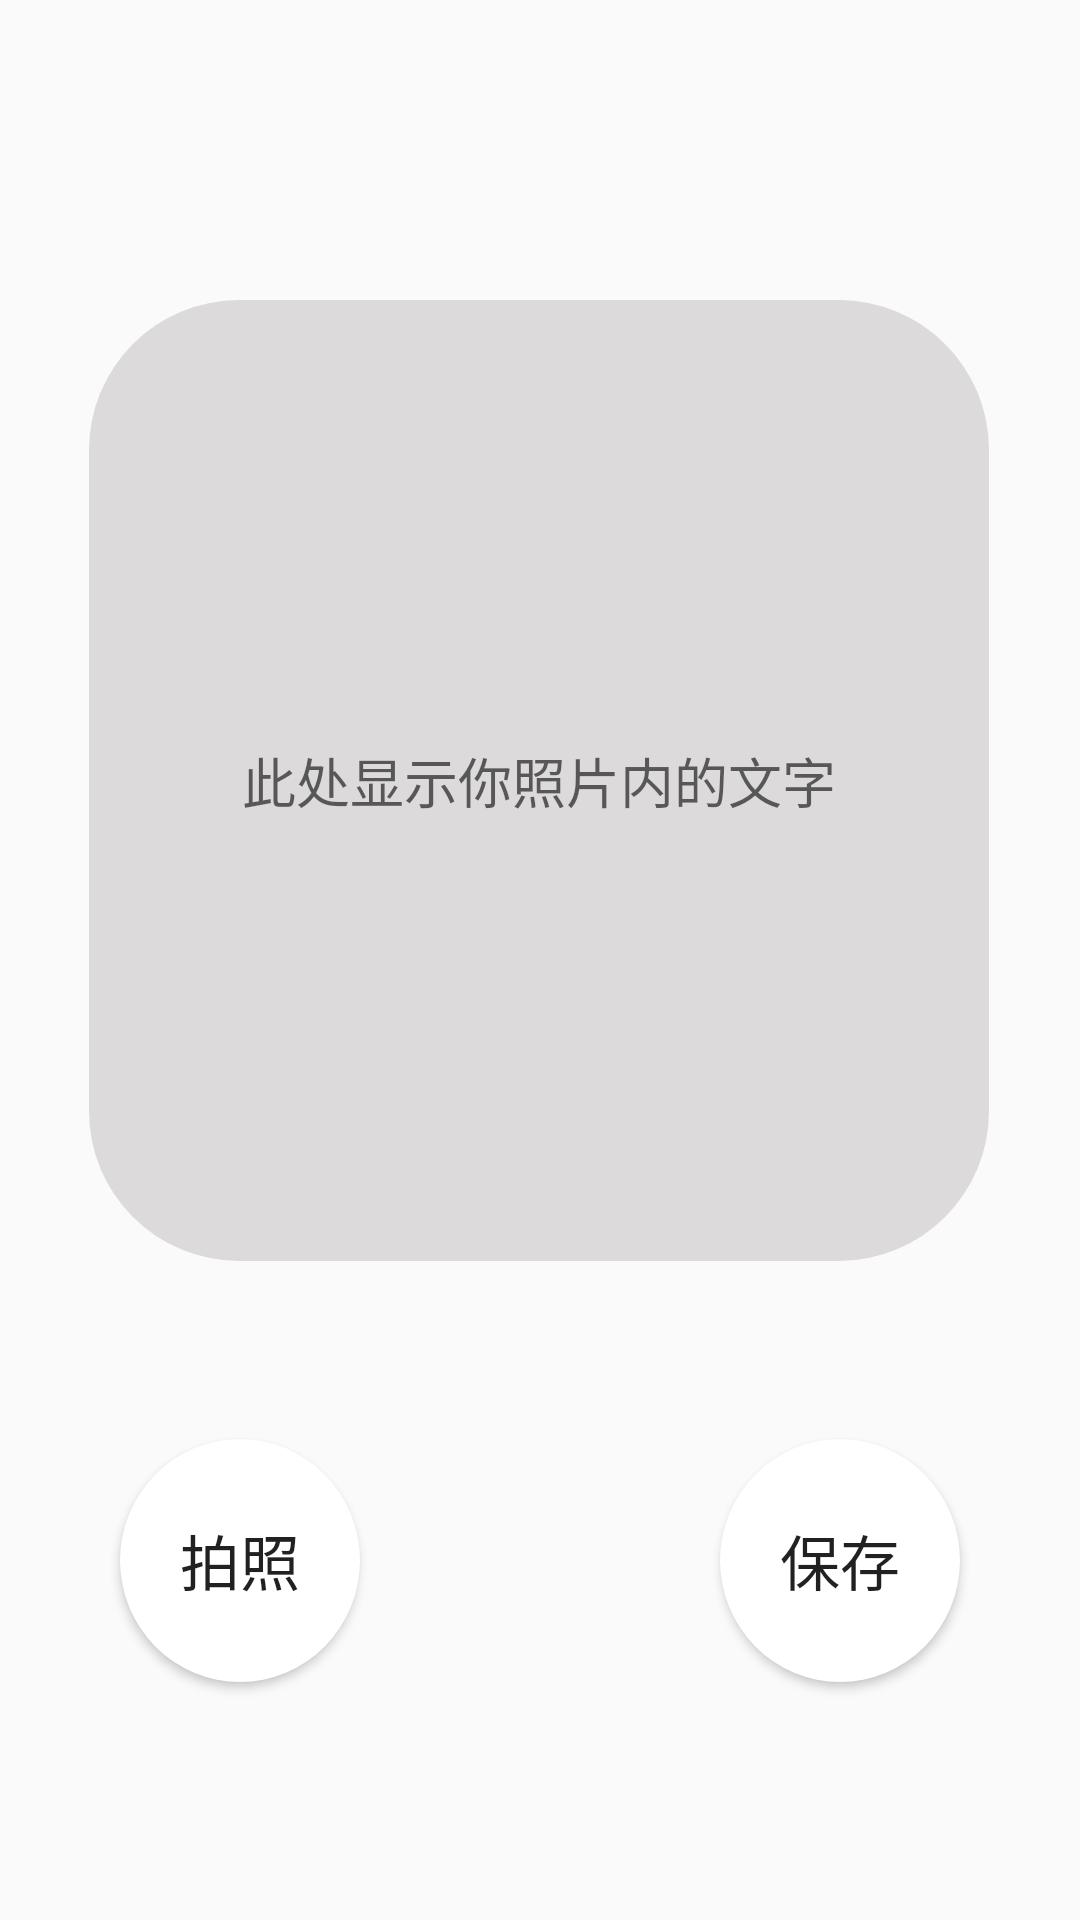

Android layout source for this screen:
<!-- AndroidManifest.xml: application theme AppTheme -->
<!-- res/layout/activity_pto_tactivity.xml -->
<?xml version="1.0" encoding="utf-8"?>
<androidx.constraintlayout.widget.ConstraintLayout xmlns:android="http://schemas.android.com/apk/res/android"
    xmlns:app="http://schemas.android.com/apk/res-auto"
    xmlns:tools="http://schemas.android.com/tools"
    android:layout_width="match_parent"
    android:layout_height="match_parent"
    tools:context=".functionActivity.pToTActivity">

    <EditText
        android:id="@+id/result3"
        android:layout_width="300dp"
        android:layout_height="wrap_content"
        android:layout_marginTop="100dp"
        android:background="@drawable/fillet_background"
        android:backgroundTint="@color/grey"
        android:gravity="center"
        android:hint="此处显示你照片内的文字"
        android:minLines="15"
        app:layout_constraintEnd_toEndOf="parent"
        app:layout_constraintHorizontal_bias="0.495"
        app:layout_constraintStart_toStartOf="parent"
        app:layout_constraintTop_toTopOf="parent"
        app:layout_goneMarginTop="10dp" />

    <LinearLayout
        android:layout_width="match_parent"
        android:layout_height="250dp"
        android:layout_marginTop="50dp"
        android:orientation="vertical"
        app:layout_constraintEnd_toEndOf="parent"
        app:layout_constraintStart_toStartOf="parent"
        app:layout_constraintTop_toBottomOf="@+id/result3">



        <LinearLayout
            android:layout_width="match_parent"
            android:layout_height="100dp"
            android:orientation="horizontal">

            <Button
                android:id="@+id/take"
                android:layout_width="0dp"
                android:layout_height="wrap_content"
                android:layout_gravity="center"
                android:layout_marginStart="40dp"
                android:layout_weight="1"
                android:background="@drawable/circle_background"
                android:text="拍照"
                android:textSize="20sp" />

            <TextView
                android:layout_width="0dp"
                android:layout_height="wrap_content"
                android:layout_weight="1.5" />

            <Button
                android:id="@+id/save1"
                android:layout_width="0dp"
                android:layout_height="wrap_content"
                android:layout_gravity="center"
                android:layout_marginEnd="40dp"
                android:layout_weight="1"
                android:background="@drawable/circle_background"
                android:text="保存"
                android:textSize="20sp"/>

        </LinearLayout>

    </LinearLayout>

</androidx.constraintlayout.widget.ConstraintLayout>
<!-- resources referenced by this layout -->
<resources>
  <color name="grey">#DCDADA</color>
  <!-- drawable circle_background (drawable) -->
  <?xml version="1.0" encoding="utf-8"?>
  <shape xmlns:android="http://schemas.android.com/apk/res/android"
      android:shape="oval">
      <stroke
          android:color="@color/white"/>
      <solid
          android:color="@color/white" />
  
      <size
          android:width="81dp"
          android:height="81dp" />
  
  </shape>
  <!-- drawable fillet_background (drawable) -->
  <?xml version="1.0" encoding="utf-8"?>
  <shape xmlns:android="http://schemas.android.com/apk/res/android"
      android:shape="rectangle">
      <solid android:color="@color/white" />
      <corners
          android:bottomLeftRadius="50dp"
          android:bottomRightRadius="50dp"
          android:topLeftRadius="50dp"
          android:topRightRadius="50dp"/>
  
  </shape>
  <style name="AppTheme" parent="Theme.MaterialComponents.DayNight.DarkActionBar.Bridge">
          
          <item name="colorPrimary">@color/white</item>
          <item name="colorPrimaryVariant">@color/black</item>
          <item name="colorOnPrimary">@color/black</item>
          <item name="titleTextColor">@color/black</item>
          
          <item name="android:statusBarColor" tools:targetApi="l">@color/black</item>
          
      </style>
  <color name="white">#FFFFFFFF</color>
  <color name="black">#FF000000</color>
</resources>
